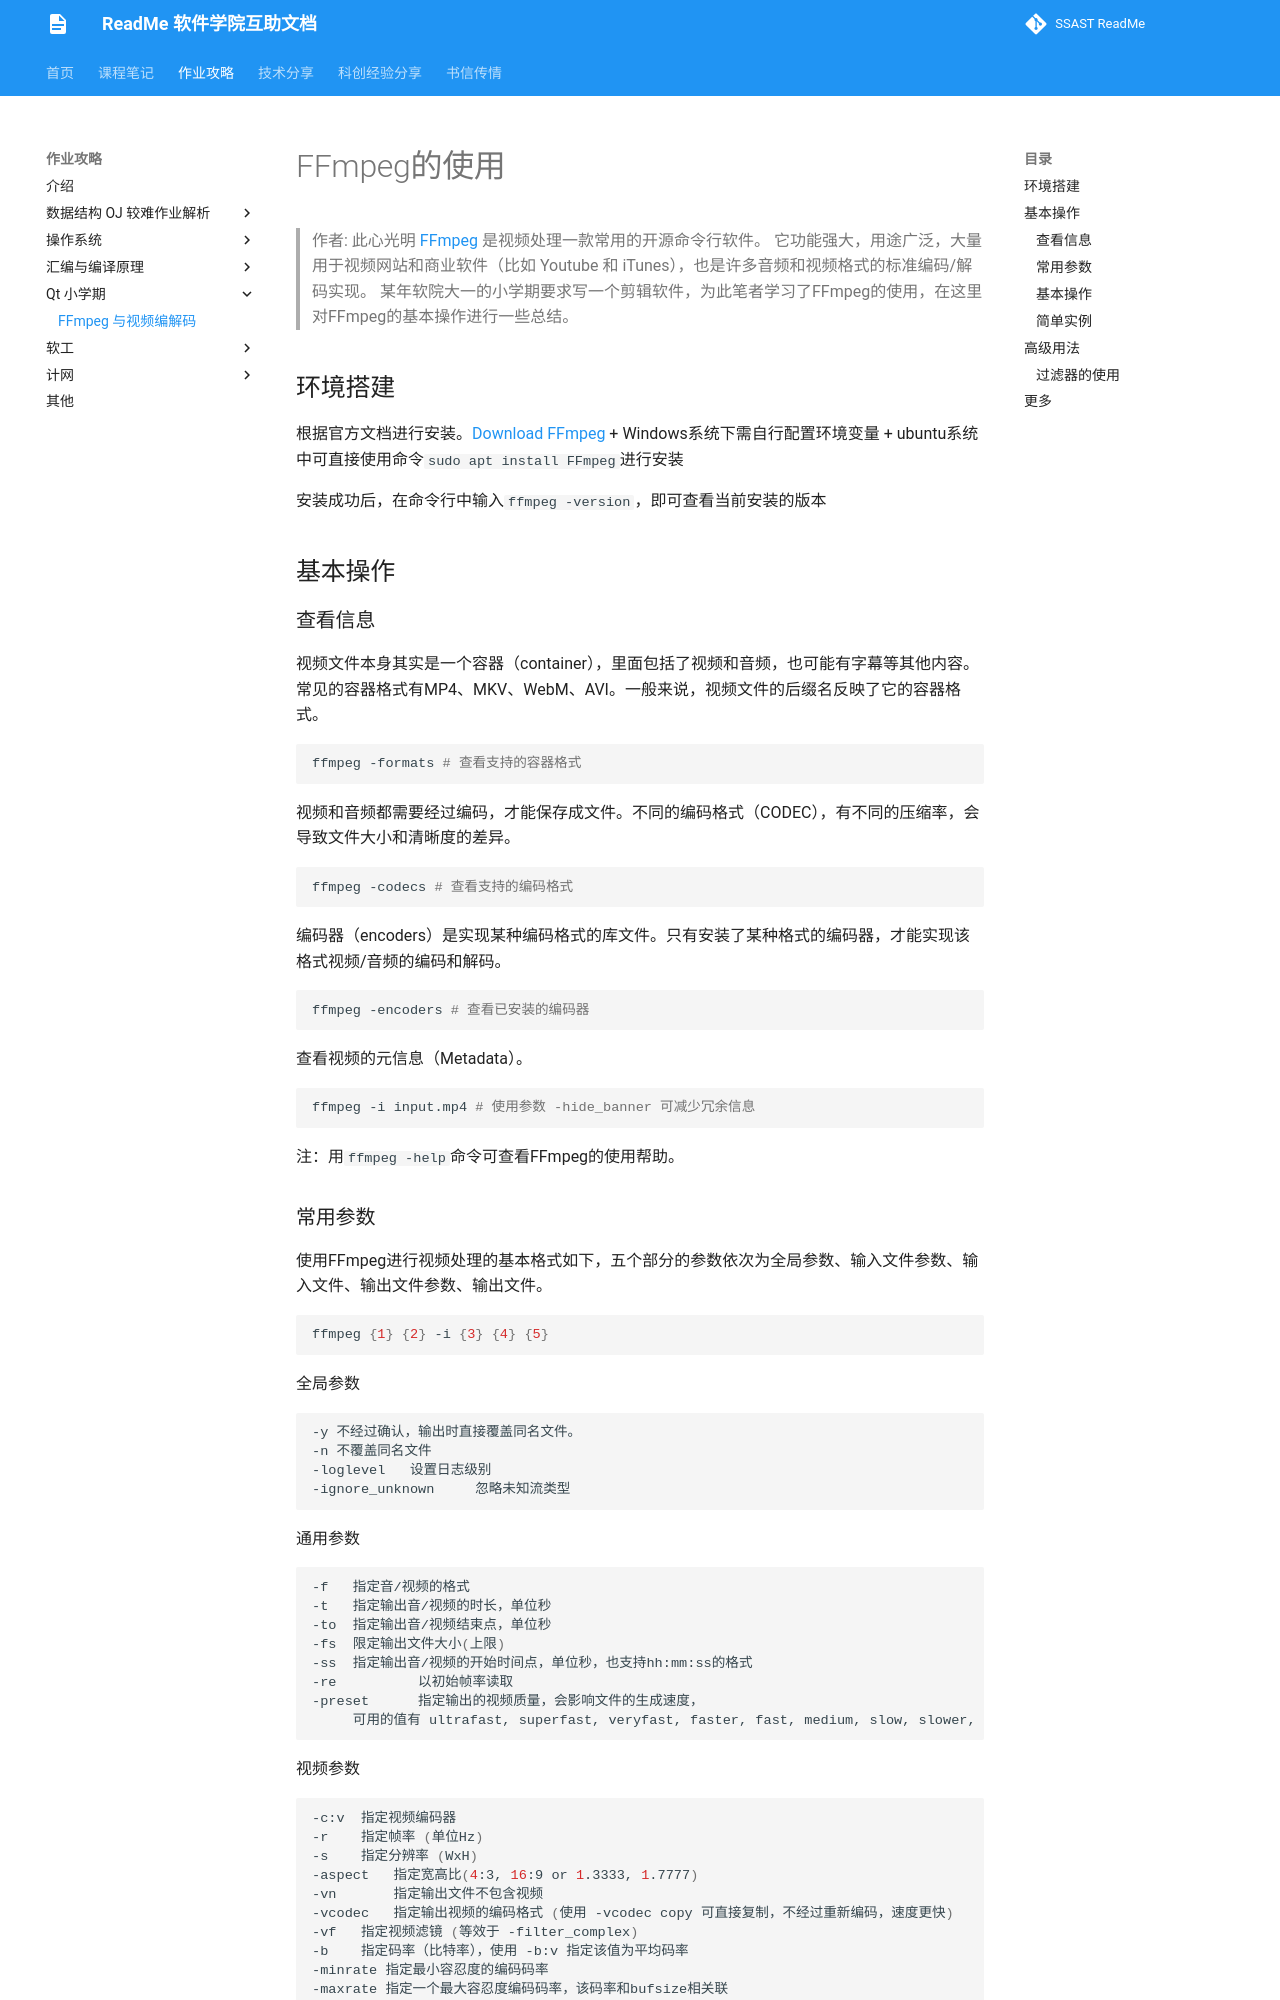

repository: ssast-readme/ssast-readme.github.io · page: homework/Qt/FFmpeg/index.html · generator: mkdocs

# FFmpeg的使用
> 作者: 此心光明
> [FFmpeg](https://www.ffmpeg.org/) 是视频处理一款常用的开源命令行软件。
> 它功能强大，用途广泛，大量用于视频网站和商业软件（比如 Youtube 和 iTunes），也是许多音频和视频格式的标准编码/解码实现。
> 某年软院大一的小学期要求写一个剪辑软件，为此笔者学习了FFmpeg的使用，在这里对FFmpeg的基本操作进行一些总结。


## 环境搭建
根据官方文档进行安装。[Download FFmpeg](https://www.ffmpeg.org/download.html)
+ Windows系统下需自行配置环境变量
+ ubuntu系统中可直接使用命令`sudo apt install FFmpeg`进行安装

安装成功后，在命令行中输入`ffmpeg -version`，即可查看当前安装的版本

## 基本操作

### 查看信息
视频文件本身其实是一个容器（container），里面包括了视频和音频，也可能有字幕等其他内容。
常见的容器格式有MP4、MKV、WebM、AVI。一般来说，视频文件的后缀名反映了它的容器格式。
```Shell
ffmpeg -formats # 查看支持的容器格式
```
视频和音频都需要经过编码，才能保存成文件。不同的编码格式（CODEC），有不同的压缩率，会导致文件大小和清晰度的差异。
```Shell
ffmpeg -codecs # 查看支持的编码格式
```
编码器（encoders）是实现某种编码格式的库文件。只有安装了某种格式的编码器，才能实现该格式视频/音频的编码和解码。
```Shell
ffmpeg -encoders # 查看已安装的编码器
```
查看视频的元信息（Metadata）。
```Shell
ffmpeg -i input.mp4 # 使用参数 -hide_banner 可减少冗余信息
```
注：用`ffmpeg -help`命令可查看FFmpeg的使用帮助。

### 常用参数
使用FFmpeg进行视频处理的基本格式如下，五个部分的参数依次为全局参数、输入文件参数、输入文件、输出文件参数、输出文件。
```Shell
ffmpeg {1} {2} -i {3} {4} {5} 
```

全局参数
```Shell
-y 不经过确认，输出时直接覆盖同名文件。
-n 不覆盖同名文件
-loglevel   设置日志级别
-ignore_unknown     忽略未知流类型
```
通用参数
```shell
-f   指定音/视频的格式
-t   指定输出音/视频的时长，单位秒
-to  指定输出音/视频结束点，单位秒
-fs  限定输出文件大小(上限)
-ss  指定输出音/视频的开始时间点，单位秒，也支持hh:mm:ss的格式
-re          以初始帧率读取
-preset      指定输出的视频质量，会影响文件的生成速度，
     可用的值有 ultrafast, superfast, veryfast, faster, fast, medium, slow, slower, veryslow。
```
视频参数
```shell
-c:v  指定视频编码器
-r    指定帧率 (单位Hz)
-s    指定分辨率 (WxH)
-aspect   指定宽高比(4:3, 16:9 or 1.3333, 1.7777)
-vn       指定输出文件不包含视频
-vcodec   指定输出视频的编码格式 (使用 -vcodec copy 可直接复制，不经过重新编码，速度更快)
-vf   指定视频滤镜 (等效于 -filter_complex)
-b    指定码率（比特率），使用 -b:v 指定该值为平均码率 
-minrate 指定最小容忍度的编码码率
-maxrate 指定一个最大容忍度编码码率，该码率和bufsize相关联
-bufsize 指定解码缓冲大小, 决定了输出码率的可变特性
```
音频参数
```shell
-c:a  指定音频编码器
-aq   指定输出音频的质量
-ar   指定音频采样率 (单位 Hz)
-ac   指定音频声道数量
-an   输出的文件不带音频
-acodec  指定输出的音频编码类型(可使用 -acodec copy ) 
-vol     指定音频的音量 (256=normal)
-af    指定音效
-ab    指定输出音频的码率，使用 -b:a 指定该值为平均音频码率
```
